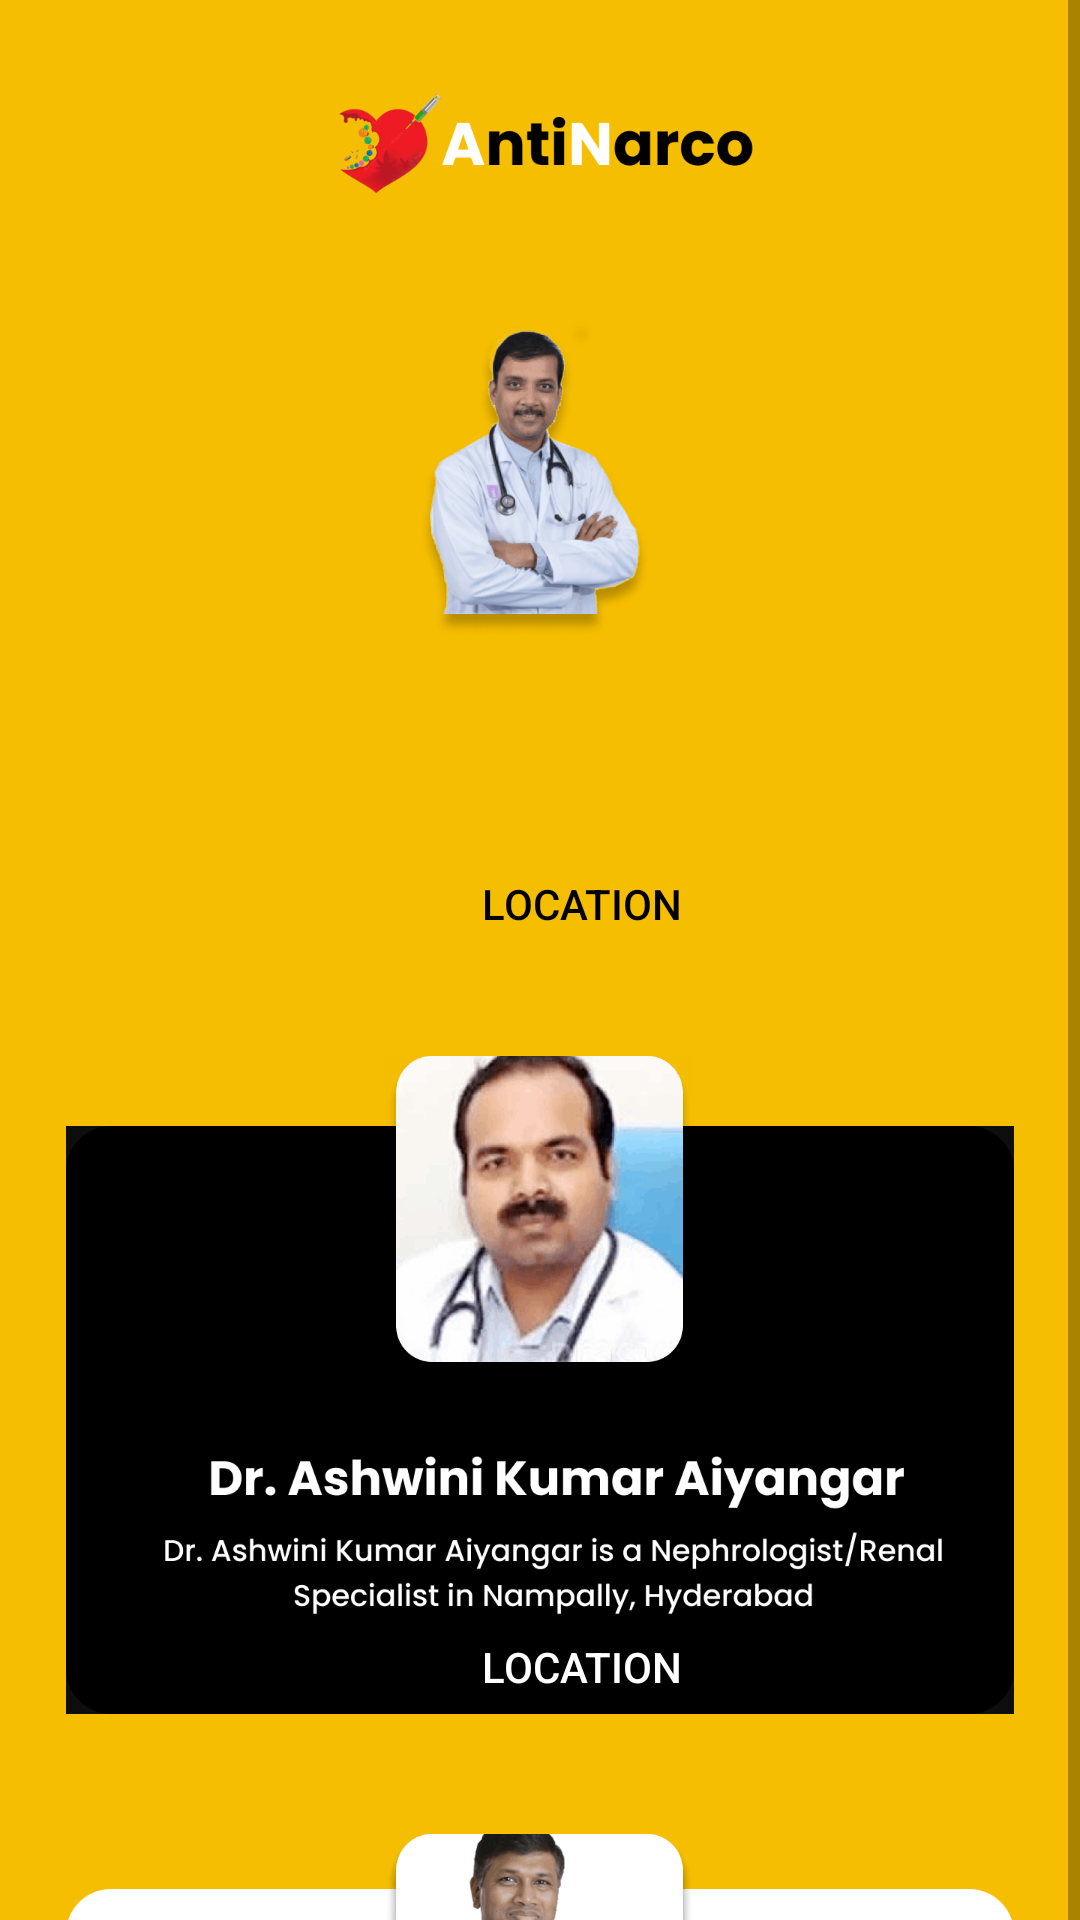

Write the Android layout XML for this screen, with the resource values it uses.
<!-- AndroidManifest.xml: application theme Theme.AntiNarco -->
<!-- res/layout/activity_nephrologist.xml -->
<?xml version="1.0" encoding="UTF-8"?>
<LinearLayout
    xmlns:android="http://schemas.android.com/apk/res/android"
    xmlns:app="http://schemas.android.com/apk/res-auto"
    xmlns:tools="http://schemas.android.com/tools"
    android:gravity="center_horizontal"
    android:id="@+id/linearColumn"
    android:background="#F6BE00"
    android:layout_height="match_parent"
    tools:context=".nephrologist"
    android:layout_width="match_parent">
    <ScrollView
        android:layout_width="match_parent"
        android:layout_height="1000dp">
        <LinearLayout
            android:layout_width="match_parent"
            android:layout_height="wrap_content"
            android:orientation="vertical">

            
            <ImageView
                android:layout_width="143dp"
                android:layout_height="36dp"
                android:layout_gravity="center"
                android:layout_marginStart="30dp"
                android:layout_marginTop="30dp"
                android:layout_marginEnd="30dp"
                android:src="@drawable/upperlogo" />

            
            <ImageView
                android:layout_width="316dp"
                android:layout_height="196dp"
                android:layout_gravity="center"
                android:layout_marginStart="30dp"
                android:id="@+id/venu"
                android:layout_marginTop="60dp"
                android:layout_marginEnd="30dp"
                android:src="@drawable/venudata"/>

            <ImageView
                android:layout_width="103dp"
                android:layout_height="110dp"
                android:layout_gravity="center"
                android:layout_marginStart="30dp"
                android:layout_marginTop="-220dp"
                android:layout_marginEnd="30dp"
                android:src="@drawable/venu"/>

            <Button
                android:id="@+id/ashokbtn"
                android:layout_width="wrap_content"
                android:layout_height="wrap_content"
                android:text="location"
                android:textColor="#000000"
                android:background="#0000"
                android:layout_marginStart="150dp"
                android:layout_marginTop="65dp"/>

            
            <ImageView
                android:layout_width="316dp"
                android:layout_height="196dp"
                android:layout_gravity="center"
                android:layout_marginStart="30dp"
                android:background="#0E0E0E"
                android:layout_marginTop="50dp"
                android:id="@+id/ashwini"
                android:layout_marginEnd="30dp"
                android:src="@drawable/ashwinidata"/>

            <ImageView
                android:layout_width="103dp"
                android:layout_height="110dp"
                android:layout_gravity="center"
                android:layout_marginStart="30dp"
                android:layout_marginTop="-220dp"
                android:layout_marginEnd="30dp"
                android:src="@drawable/ashwini"/>

            <Button
                android:id="@+id/vijaybtn"
                android:layout_width="wrap_content"
                android:layout_height="wrap_content"
                android:text="location"
                android:textColor="#FFFFFF"
                android:background="#0000"
                android:layout_marginStart="150dp"
                android:layout_marginTop="70dp"/>
            
            <ImageView
                android:layout_width="316dp"
                android:layout_height="196dp"
                android:layout_gravity="center"
                android:layout_marginStart="30dp"
                android:layout_marginTop="50dp"
                android:layout_marginEnd="30dp"
                android:id="@+id/vikran"
                android:src="@drawable/vikrandata"/>

            <ImageView
                android:layout_width="103dp"
                android:layout_height="110dp"
                android:layout_gravity="center"
                android:layout_marginStart="30dp"
                android:layout_marginTop="-215dp"
                android:layout_marginEnd="30dp"
                android:src="@drawable/vikran"/>

            <Button
                android:id="@+id/yugalbtn"
                android:layout_width="wrap_content"
                android:layout_height="wrap_content"
                android:text="location"
                android:textColor="#000000"
                android:background="#0000"
                android:layout_marginStart="150dp"
                android:layout_marginTop="65dp"/>
        </LinearLayout>
    </ScrollView>
</LinearLayout>
<!-- resources referenced by this layout -->
<resources>
  <!-- drawable ashwini: png bitmap (drawable, 50619 bytes) -->
  <!-- drawable ashwinidata: png bitmap (drawable, 18386 bytes) -->
  <!-- drawable upperlogo: png bitmap (drawable, 8185 bytes) -->
  <!-- drawable venu: png bitmap (drawable, 45157 bytes) -->
  <!-- drawable vikran: png bitmap (drawable, 57070 bytes) -->
  <!-- drawable vikrandata: png bitmap (drawable, 17516 bytes) -->
  <style name="Theme.AntiNarco" parent="Theme.MaterialComponents.DayNight.DarkActionBar">
          
          <item name="colorPrimary">@color/purple_500</item>
          <item name="colorPrimaryVariant">@color/purple_700</item>
          <item name="colorOnPrimary">@color/white</item>
          
          <item name="colorSecondary">@color/teal_200</item>
          <item name="colorSecondaryVariant">@color/teal_700</item>
          <item name="colorOnSecondary">@color/black</item>
          
          <item name="android:statusBarColor" tools:targetApi="l">?attr/colorPrimaryVariant</item>
          
      </style>
  <color name="purple_500">#FF6200EE</color>
  <color name="purple_700">#FF3700B3</color>
  <color name="white">#FFFFFFFF</color>
  <color name="teal_200">#FF03DAC5</color>
  <color name="teal_700">#FF018786</color>
  <color name="black">#FF000000</color>
</resources>
